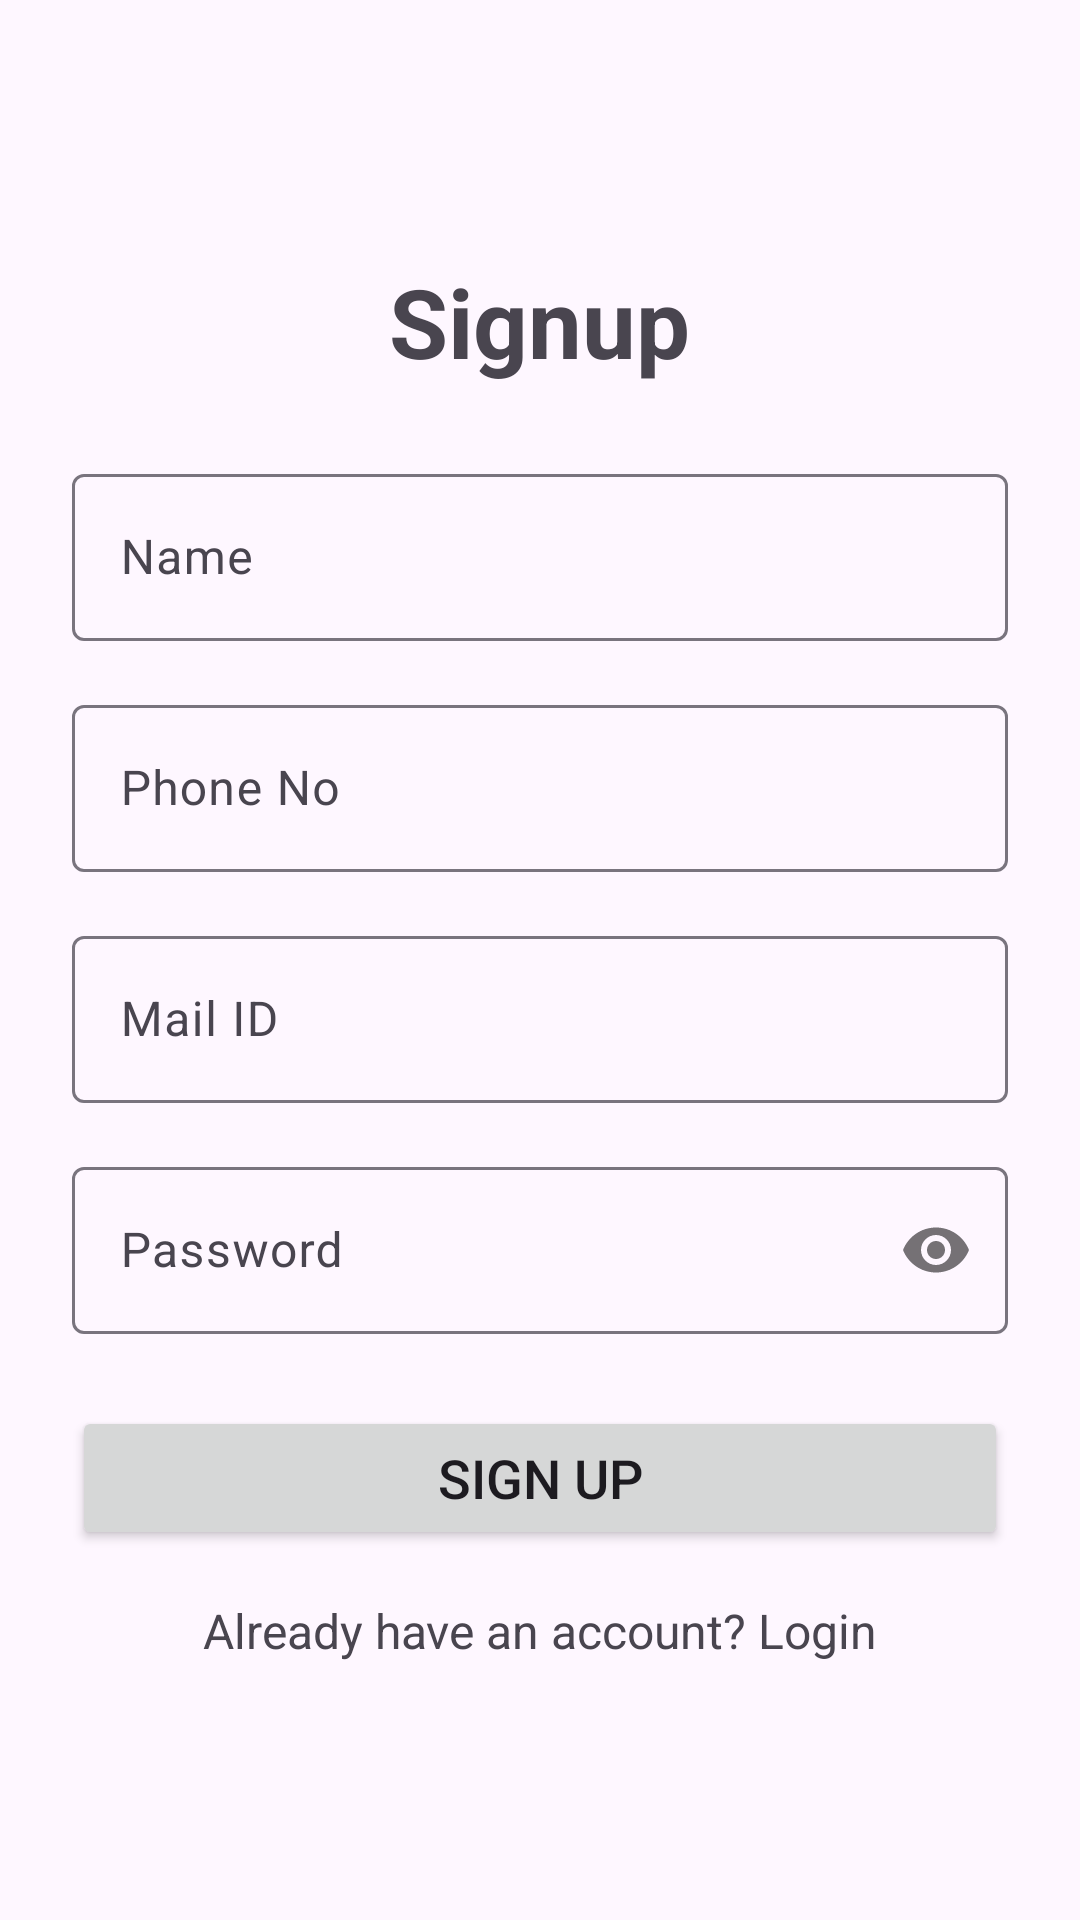

Write the Android layout XML for this screen, with the resource values it uses.
<!-- AndroidManifest.xml: application theme Theme.Swapit4 -->
<!-- res/layout/activity_signup.xml -->
<?xml version="1.0" encoding="utf-8"?>
<ScrollView xmlns:android="http://schemas.android.com/apk/res/android"
    xmlns:app="http://schemas.android.com/apk/res-auto"
    xmlns:tools="http://schemas.android.com/tools"
    android:layout_width="match_parent"
    android:layout_height="match_parent"
    android:padding="24dp"
    android:fillViewport="true"
    tools:context=".SignupActivity">

    <LinearLayout
        android:layout_width="match_parent"
        android:layout_height="wrap_content"
        android:orientation="vertical"
        android:gravity="center">

        <TextView
            android:layout_width="wrap_content"
            android:layout_height="wrap_content"
            android:text="Signup"
            android:textSize="32sp"
            android:textStyle="bold"
            android:layout_marginBottom="24dp"/>

        <com.google.android.material.textfield.TextInputLayout
            android:layout_width="match_parent"
            android:layout_height="wrap_content"
            android:layout_marginBottom="16dp">

            <com.google.android.material.textfield.TextInputEditText
                android:id="@+id/nameEditText"
                android:layout_width="match_parent"
                android:layout_height="wrap_content"
                android:hint="Name"
                android:inputType="textPersonName"/>
        </com.google.android.material.textfield.TextInputLayout>

        <com.google.android.material.textfield.TextInputLayout
            android:layout_width="match_parent"
            android:layout_height="wrap_content"
            android:layout_marginBottom="16dp">

            <com.google.android.material.textfield.TextInputEditText
                android:id="@+id/phoneEditText"
                android:layout_width="match_parent"
                android:layout_height="wrap_content"
                android:hint="Phone No"
                android:inputType="phone"/>
        </com.google.android.material.textfield.TextInputLayout>

        <com.google.android.material.textfield.TextInputLayout
            android:layout_width="match_parent"
            android:layout_height="wrap_content"
            android:layout_marginBottom="16dp">

            <com.google.android.material.textfield.TextInputEditText
                android:id="@+id/emailEditText"
                android:layout_width="match_parent"
                android:layout_height="wrap_content"
                android:hint="Mail ID"
                android:inputType="textEmailAddress"/>
        </com.google.android.material.textfield.TextInputLayout>

        <com.google.android.material.textfield.TextInputLayout
            android:layout_width="match_parent"
            android:layout_height="wrap_content"
            android:layout_marginBottom="24dp"
            app:passwordToggleEnabled="true">

            <com.google.android.material.textfield.TextInputEditText
                android:id="@+id/passwordEditText"
                android:layout_width="match_parent"
                android:layout_height="wrap_content"
                android:hint="Password"
                android:inputType="textPassword"/>
        </com.google.android.material.textfield.TextInputLayout>

        <Button
            android:id="@+id/signupButton"
            android:layout_width="match_parent"
            android:layout_height="wrap_content"
            android:text="SIGN UP"
            android:textAllCaps="false"
            android:textSize="18sp"
            android:layout_marginBottom="16dp"/>

        <TextView
            android:id="@+id/loginTextView"
            android:layout_width="wrap_content"
            android:layout_height="wrap_content"
            android:text="Already have an account? Login"
            android:textSize="16sp"/>
        <ProgressBar
            android:id="@+id/progressBar"
            android:layout_width="wrap_content"
            android:layout_height="wrap_content"
            android:layout_gravity="center"
            android:visibility="gone"/>
    </LinearLayout>
</ScrollView>
<!-- resources referenced by this layout -->
<resources>
  <style name="Theme.Swapit4" parent="Base.Theme.Swapit4" />
  <style name="Base.Theme.Swapit4" parent="Theme.Material3.DayNight.NoActionBar">
          
          
      </style>
</resources>
